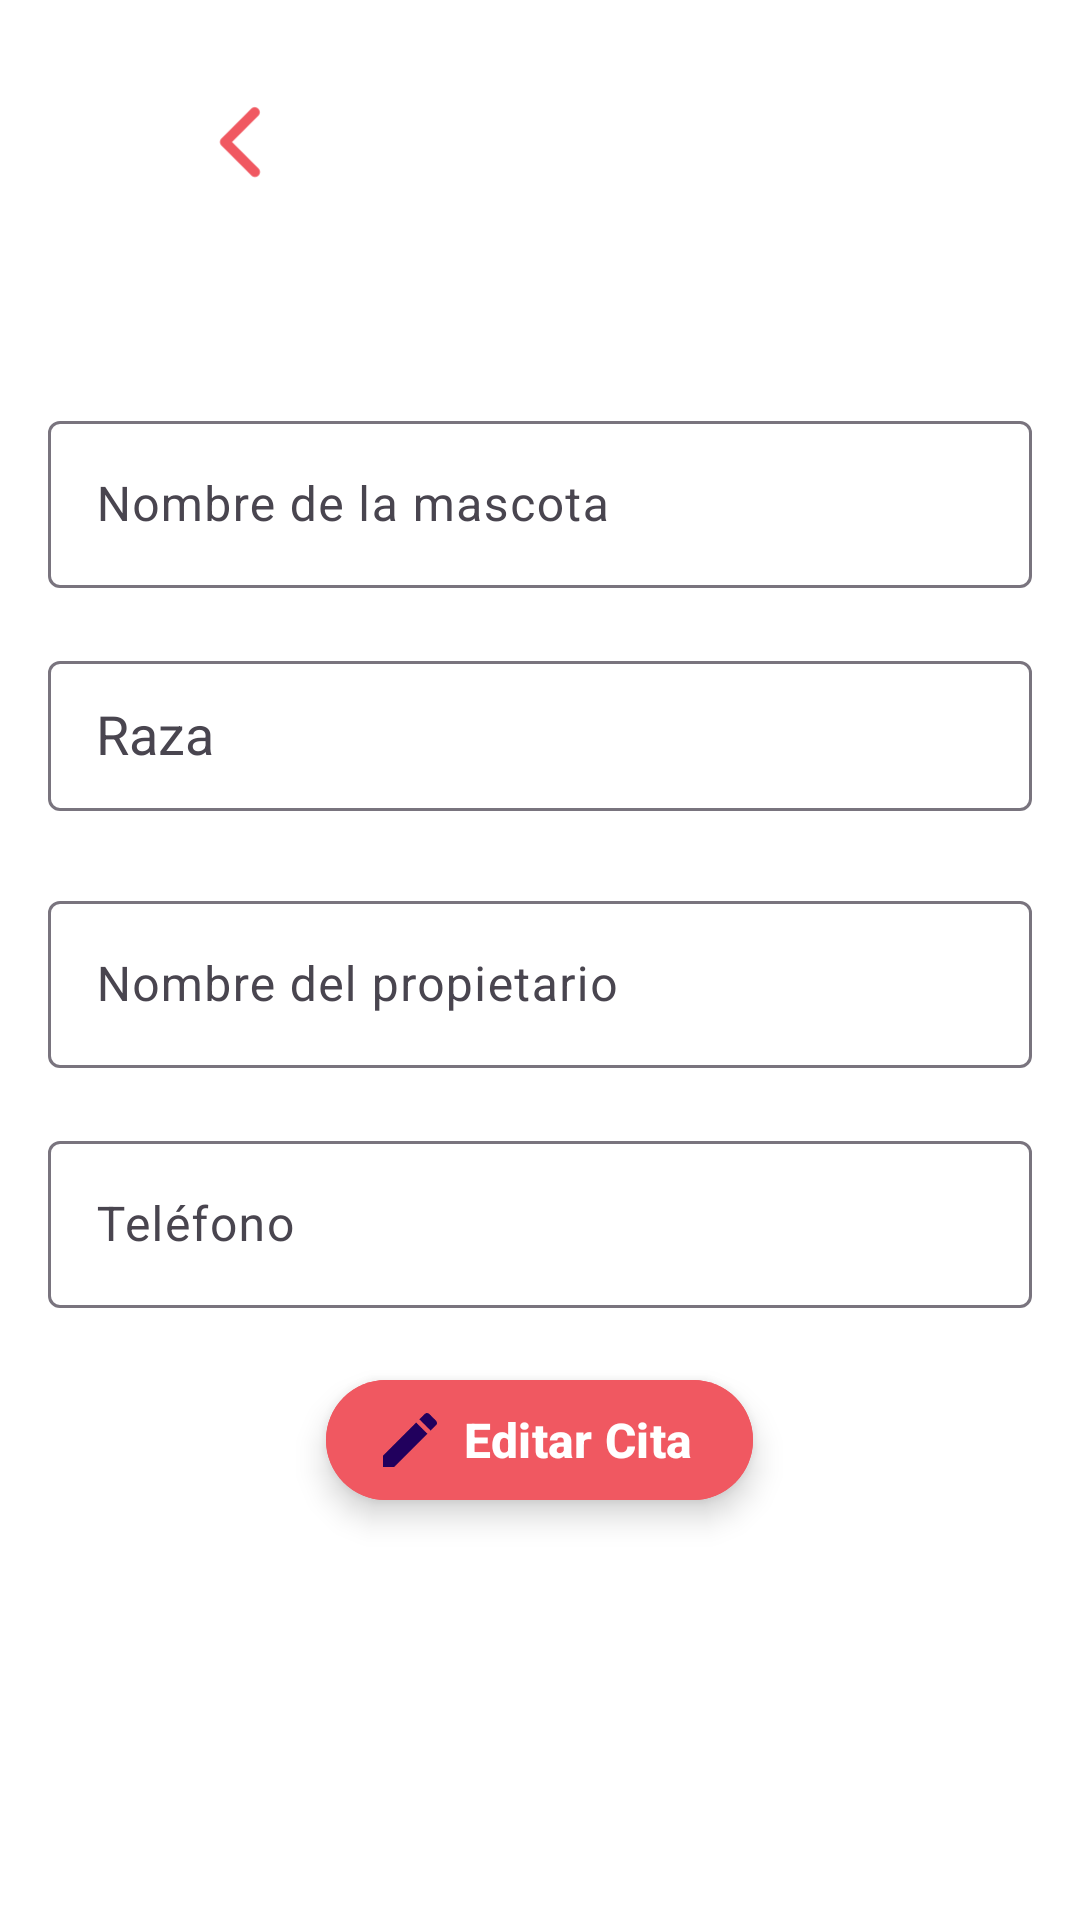

Produce the Android XML layout that renders to this screen, including the resource entries it uses.
<!-- AndroidManifest.xml: application theme Theme.DogApp -->
<!-- res/layout/fragment_edit_appointment.xml -->
<?xml version="1.0" encoding="utf-8"?>
<layout xmlns:android="http://schemas.android.com/apk/res/android"
    xmlns:app="http://schemas.android.com/apk/res-auto"
    xmlns:tools="http://schemas.android.com/tools">


    <data>
        <variable
            name="viewModel"
            type="com.appmovil.dogapp.viewmodel.AppointmentViewModel" />
    </data>

    <androidx.constraintlayout.widget.ConstraintLayout
        android:layout_width="match_parent"
        android:layout_height="match_parent"
        android:background="@android:color/white"
        tools:context=".view.fragment.AddAppointmentFragment">


        <androidx.appcompat.widget.Toolbar
            android:id="@+id/toolbar"
            android:layout_width="match_parent"
            android:layout_height="95dp"
            android:layout_marginHorizontal="10dp"
            android:background="@drawable/curved_toolbar"
            android:contentInsetStart="0dp"
            android:contentInsetLeft="10dp"
            android:contentInsetEnd="0dp"
            android:contentInsetRight="0dp"
            android:outlineProvider="none"
            android:theme="@style/ThemeOverlay.AppCompat.ActionBar"
            app:layout_constraintBottom_toTopOf="@+id/nameInputLayout"
            app:layout_constraintEnd_toEndOf="parent"
            app:layout_constraintHorizontal_bias="0.5"
            app:layout_constraintStart_toStartOf="parent"
            app:layout_constraintTop_toTopOf="parent"
            app:layout_constraintVertical_bias="0.5"
            tools:ignore="MissingConstraints">

            <TextView
                android:id="@+id/title"
                android:layout_width="wrap_content"
                android:layout_height="wrap_content"
                android:layout_gravity="center"
                android:text="Editar Cita"
                android:textColor="@android:color/white"
                android:textSize="28dp"
                android:textStyle="bold" />

            <ImageButton
                android:id="@+id/imageButton"
                android:layout_width="40dp"
                android:layout_height="40dp"
                android:layout_centerVertical="true"
                android:layout_marginStart="50dp"
                android:background="@drawable/left_1"
                android:contentDescription="@string/back"/>


        </androidx.appcompat.widget.Toolbar>

        <com.google.android.material.textfield.TextInputLayout
            android:id="@+id/nameInputLayout"
            android:layout_width="0dp"
            android:layout_height="wrap_content"
            app:layout_constraintTop_toBottomOf="@id/toolbar"
            app:layout_constraintStart_toStartOf="parent"
            app:layout_constraintEnd_toEndOf="parent"
            android:layout_marginHorizontal="16dp"
            android:layout_marginTop="40dp">

            <com.google.android.material.textfield.TextInputEditText
                android:id="@+id/nameEditText"
                android:layout_width="match_parent"
                android:layout_height="wrap_content"
                android:hint="Nombre de la mascota"
                android:textColor="@android:color/black"
                android:inputType="text"
                android:maxLength="15"/>

        </com.google.android.material.textfield.TextInputLayout>


        <com.google.android.material.textfield.TextInputLayout
            android:id="@+id/razaInputLayout"
            android:layout_width="0dp"
            android:layout_height="wrap_content"
            app:layout_constraintTop_toBottomOf="@id/toolbar"
            app:layout_constraintStart_toStartOf="parent"
            app:layout_constraintEnd_toEndOf="parent"
            android:layout_marginHorizontal="16dp"
            android:layout_marginTop="120dp">

            <AutoCompleteTextView
                android:id="@+id/razaAutoCompleteTextView"
                android:layout_width="match_parent"
                android:layout_height="150px"
                android:hint="Raza"
                android:inputType="text"
                android:textColor="@android:color/black"
                android:paddingLeft="16dp"
                android:paddingRight="16dp"
                android:paddingTop="8dp"
                android:paddingBottom="8dp" />

        </com.google.android.material.textfield.TextInputLayout>


        <com.google.android.material.textfield.TextInputLayout
            android:id="@+id/nameOwnerInputLayout"
            android:layout_width="0dp"
            android:layout_height="wrap_content"
            app:layout_constraintTop_toBottomOf="@id/toolbar"
            app:layout_constraintStart_toStartOf="parent"
            app:layout_constraintEnd_toEndOf="parent"
            android:layout_marginHorizontal="16dp"
            android:layout_marginTop="200dp">

            <com.google.android.material.textfield.TextInputEditText
                android:id="@+id/nameOwnerEditText"
                android:layout_width="match_parent"
                android:layout_height="wrap_content"
                android:hint="Nombre del propietario"
                android:textColor="@android:color/black"
                android:inputType="text"
                android:maxLength="30"/>

        </com.google.android.material.textfield.TextInputLayout>

        <com.google.android.material.textfield.TextInputLayout
            android:id="@+id/telephoneInputLayout"
            android:layout_width="0dp"
            android:layout_height="wrap_content"
            app:layout_constraintTop_toBottomOf="@id/toolbar"
            app:layout_constraintStart_toStartOf="parent"
            app:layout_constraintEnd_toEndOf="parent"
            android:layout_marginHorizontal="16dp"
            android:layout_marginTop="280dp">

            <com.google.android.material.textfield.TextInputEditText
                android:id="@+id/telephoneEditText"
                android:layout_width="match_parent"
                android:layout_height="wrap_content"
                android:hint="Teléfono"
                android:textColor="@android:color/black"
                android:inputType="number"
                android:maxLength="10"/>

        </com.google.android.material.textfield.TextInputLayout>


        <com.google.android.material.textfield.TextInputLayout
            android:id="@+id/sintomasSpinner"
            android:layout_width="0dp"
            android:layout_height="wrap_content"
            app:layout_constraintTop_toBottomOf="@id/toolbar"
            app:layout_constraintStart_toStartOf="parent"
            app:layout_constraintEnd_toEndOf="parent"
            android:layout_marginHorizontal="16dp"
            android:layout_marginTop="360dp">



        </com.google.android.material.textfield.TextInputLayout>

        <RelativeLayout
            android:id="@+id/btnEditCita"
            android:layout_width="match_parent"
            android:layout_height="200dp"
            app:layout_constraintBottom_toBottomOf="parent">


            <com.google.android.material.floatingactionbutton.ExtendedFloatingActionButton
                android:id="@+id/btnEdit"
                android:layout_width="wrap_content"
                android:layout_height="40dp"
                android:layout_alignParentTop="true"
                android:layout_centerHorizontal="true"
                android:layout_marginTop="20dp"
                android:backgroundTint="#F05861"
                android:textSize="16sp"
                android:textStyle="bold"
                android:textColor="@color/white"
                android:text="Editar Cita"
                app:icon="@drawable/edit_icon_black"
                app:iconPadding="6dp"
                app:shapeAppearanceOverlay="@style/ShapeAppearance.Material3.Corner.Full"/>

        </RelativeLayout>

        


    </androidx.constraintlayout.widget.ConstraintLayout>

</layout>
<!-- resources referenced by this layout -->
<resources>
  <color name="black">#FF000000</color>
  <color name="white">#FFFFFFFF</color>
  <!-- drawable edit_icon_black: png bitmap (drawable, 1084 bytes) -->
  <!-- drawable left_1: png bitmap (drawable, 1149 bytes) -->
  <string name="back">Back</string>
  <string name="editar_cita">Editar Cita</string>
  <style name="MyButtonStyle" parent="Theme.AppCompat">
          <item name="android:textColor">@color/white</item>
          <item name="android:background">@drawable/curved_button</item>
      </style>
  <style name="Theme.DogApp" parent="Base.Theme.DogApp" />
  <!-- drawable curved_button (drawable) -->
  <?xml version="1.0" encoding="utf-8"?>
  <shape xmlns:android="http://schemas.android.com/apk/res/android">
  
      <corners android:radius="50dp"/>
      <solid android:color="@color/pink"/>
  
  </shape>
  <style name="Base.Theme.DogApp" parent="Theme.Material3.Light.NoActionBar">
          
          
          <item name="materialButtonStyle">@style/MyButtonStyle</item>
  
      </style>
  <color name="pink">#F05861</color>
</resources>
